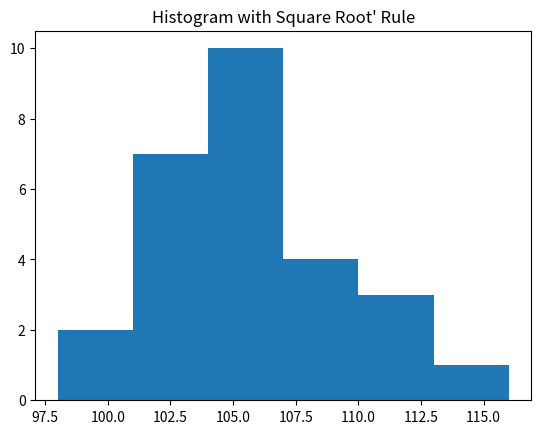

This chart was generated by the following Python code:
from collections import Counter
import numpy as np
import pandas as pd
import math
import matplotlib.pyplot as plt

lista = [1,1,1,1,2,2,2,3,3,4,4,4,5,5,6] # 4 1s, 3 2s, 2 3s, 3 4s, 2 5s and 1 6. Decrease until 3, growns on 4 and back to down

# using counter
counter = Counter(lista) # {1: 4, 2: 3, 4: 3, 3: 2, 5: 2, 6: 1}
for value, quantity in counter.items():
	print("the quantity of ", value, "is", quantity)

print("-----------------")

# using pandas
frequency_table = pd.Series(lista).value_counts()
for value, quantity in frequency_table.items():
	print("the quantity of ", value, "is", quantity)

print("----------------- grouping by sqare root rule")
# racers time in seconds
lista = [98, 99, 101, 101, 102, 102, 103, 103, 103, 104, 104, 105, 105, 105, 106, 106, 106, 106, 106, 107, 107, 108, 108, 111, 111, 112, 116]

qtt_unique_items = len(Counter(lista).keys())
number_groups = math.ceil(math.sqrt(qtt_unique_items))
amplitude = max(lista) - min(lista)
dist = math.ceil(amplitude / number_groups)

frequency = {}
min_value = min(lista)
for index in range(number_groups):
	init_time = min_value + index*dist
	final_time = init_time+dist
	name = 'from '+str(init_time)+' to '+str(final_time)

	# calculate the amount in this group
	frequency[name] = sum(1 for time in lista if init_time <= time < final_time)

print(frequency)

print("----------------- grouping by sturges rule")
qtt_unique_items = len(Counter(lista).keys())
number_groups = math.ceil(1 + 3.3 * math.log(qtt_unique_items,10))
amplitude = max(lista) - min(lista)
dist = math.ceil(amplitude / number_groups)

frequency = {}
min_value = min(lista)
for index in range(number_groups):
	init_time = min_value + index*dist
	final_time = init_time+dist
	name = 'from '+str(init_time)+' to '+str(final_time)

	# calculate the amount in this group
	frequency[name] = sum(1 for time in lista if init_time <= time < final_time)

print(frequency)

print("----------------- ploting using sturges")
#df = pd.DataFrame(lista, columns=['value'])
#plt.hist(df['value'], bins='sturges')
#plt.title("Histogram with Sturges' Rule")
#plt.show()

print("----------------- ploting using square")
df = pd.DataFrame(lista, columns=['value'])
plt.hist(df['value'], bins='sqrt')
plt.title("Histogram with Square Root' Rule")
plt.show()